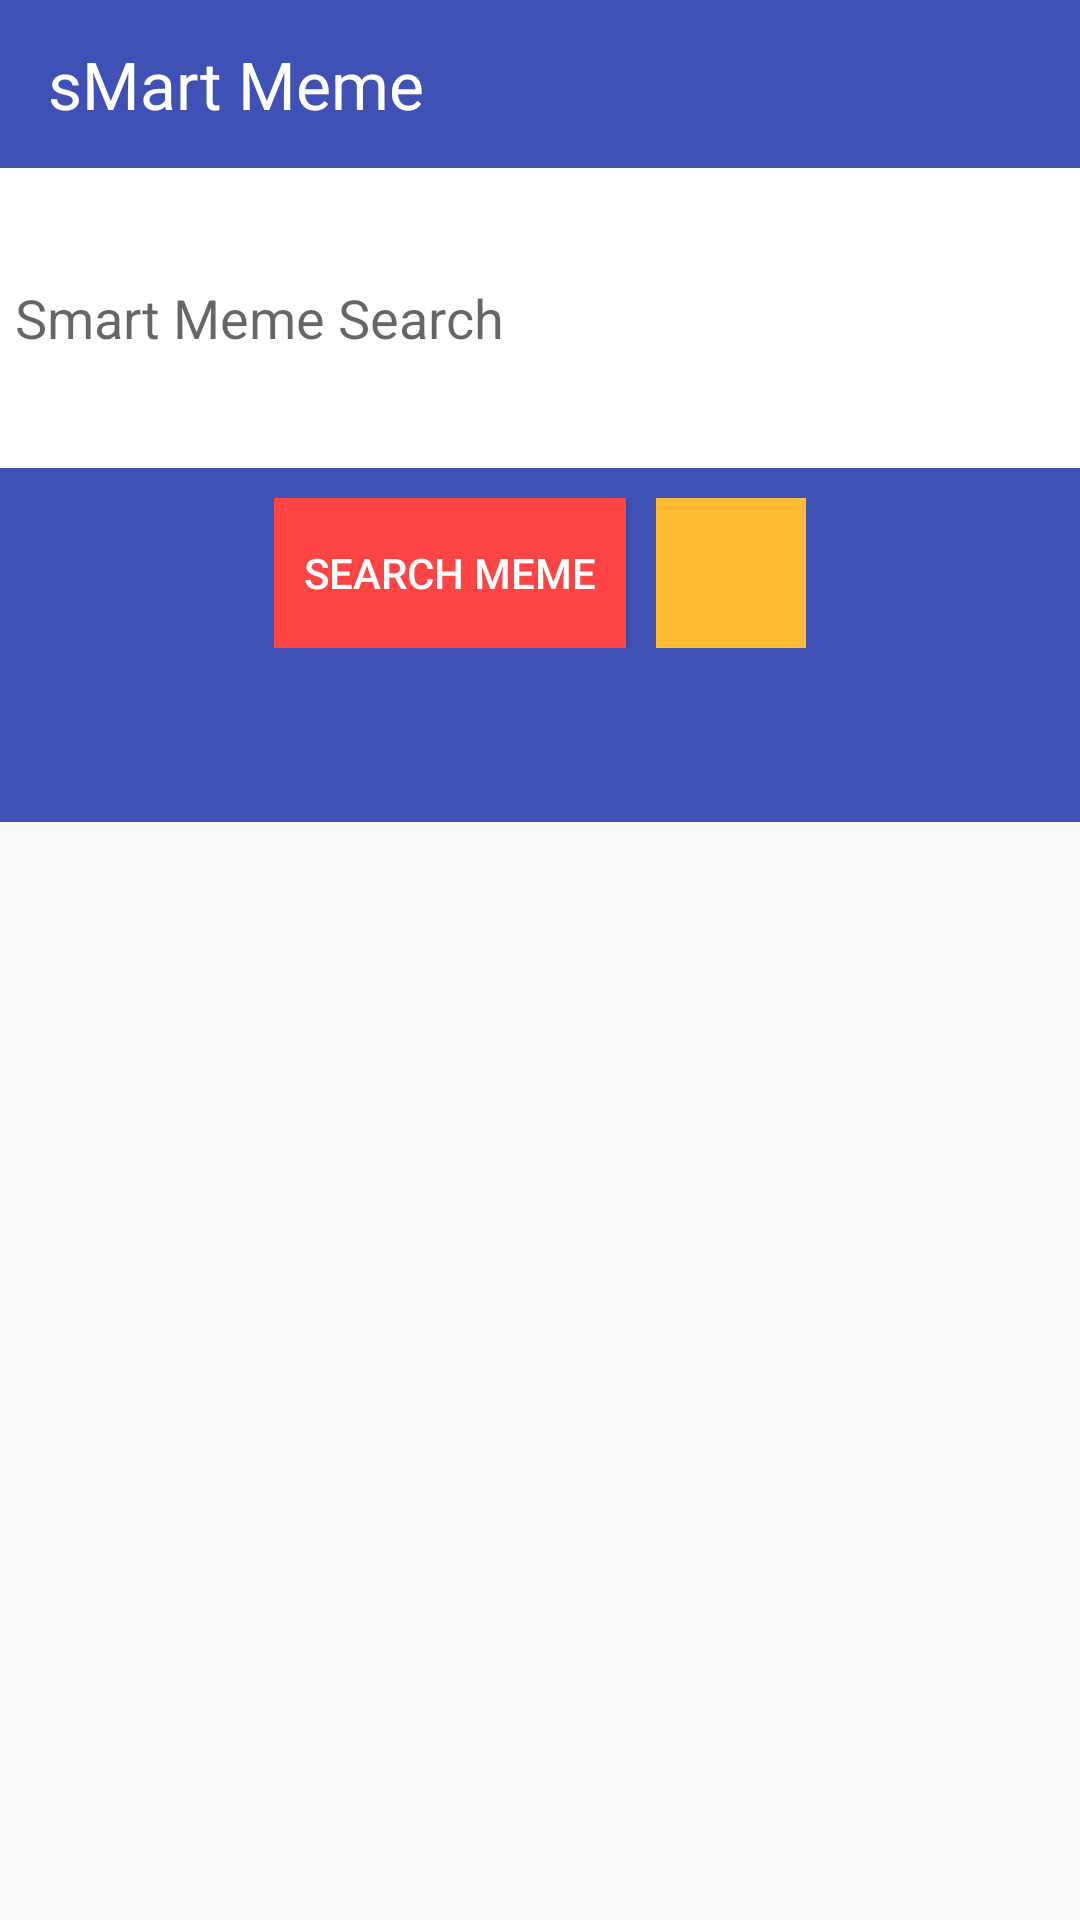

Reconstruct the res/layout file that produces this screen, plus the resources it refers to.
<!-- AndroidManifest.xml: application theme AppTheme.NoActionBar -->
<!-- res/layout/main_meme_activity.xml -->
<?xml version="1.0" encoding="utf-8"?>
<LinearLayout xmlns:android="http://schemas.android.com/apk/res/android"
    xmlns:app="http://schemas.android.com/apk/res-auto"
    android:layout_width="match_parent"
    android:layout_height="match_parent"
    android:orientation="vertical">

    <android.support.design.widget.AppBarLayout
        android:layout_width="match_parent"
        android:layout_height="wrap_content">

        <include layout="@layout/main_tool_bar" />

        <LinearLayout
            android:layout_width="match_parent"
            android:layout_height="wrap_content"
            android:layout_marginBottom="10dp"
            android:orientation="vertical">

            <EditText
                android:id="@+id/etpost"
                android:layout_width="match_parent"
                android:layout_height="100dp"
                android:background="@android:color/white"
                android:hint="Smart Meme Search"

                android:padding="5dp" />

            <LinearLayout
                android:layout_width="wrap_content"
                android:layout_gravity="center"
                android:layout_marginTop="10dp"
                android:layout_height="wrap_content"
                android:orientation="horizontal">

                <Button
                    android:layout_width="wrap_content"
                    android:layout_height="50dp"
                    android:background="@android:color/holo_red_light"
                    android:onClick="parseKeyWords"

                    android:padding="10dp"
                    android:text="Search Meme"
                    android:textColor="@android:color/white" />

                <ImageButton

                    android:id="@+id/btnSpeak"
                    android:layout_width="50dp"
                    android:layout_height="50dp"
                    android:layout_marginLeft="10dp"
                    android:background="@android:color/holo_orange_light"
                    android:onClick="textToSpeach"
                    android:padding="10dp"
                    android:scaleType="fitCenter"
                    android:src="@drawable/ic_mic_black_24dp" />
            </LinearLayout>

        </LinearLayout>

        <android.support.design.widget.TabLayout
            android:id="@+id/app_main_tabs"
            android:layout_width="match_parent"
            android:layout_height="wrap_content"
            android:elevation="8dp"

            app:tabBackground="@android:color/holo_blue_light"
            app:tabTextColor="@android:color/white" />

    </android.support.design.widget.AppBarLayout>

    <FrameLayout
        android:id="@+id/searchFragmentFrame"
        android:layout_width="match_parent"
        android:layout_height="wrap_content" />

    <android.support.v4.view.ViewPager
        android:id="@+id/app_main_pager"
        android:layout_width="match_parent"
        android:layout_height="wrap_content"
        android:layout_margin="10dp">

    </android.support.v4.view.ViewPager>


</LinearLayout>
<!-- res/layout/main_tool_bar.xml (included above) -->
<?xml version="1.0" encoding="utf-8"?>
<android.support.v7.widget.Toolbar xmlns:android="http://schemas.android.com/apk/res/android"
xmlns:app="http://schemas.android.com/apk/res-auto"
xmlns:tools="http://schemas.android.com/tools"
android:id="@+id/home_toolbar"
android:layout_width="match_parent"
android:layout_height="?attr/actionBarSize"

android:theme="@style/ThemeOverlay.AppCompat.ActionBar"
app:popupTheme="@style/ThemeOverlay.AppCompat.Light"
app:titleTextAppearance="@style/TextAppearance.AppCompat.Title"
app:titleTextColor="@android:color/white">
<LinearLayout
    android:orientation="vertical"
    android:layout_width="match_parent"
    android:layout_height="wrap_content">

    <TextView
        android:textSize="22sp"
        android:layout_width="match_parent"
        android:layout_height="wrap_content"
        android:textColor="@android:color/white"
        android:text="@string/app_name"/>

</LinearLayout>

</android.support.v7.widget.Toolbar>
<!-- resources referenced by this layout -->
<resources>
  <string name="app_name">sMart Meme</string>
  <style name="AppTheme.NoActionBar">
          <item name="windowNoTitle">true</item>
          <item name="windowActionBar">false</item>
          <item name="android:windowFullscreen">true</item>
          <item name="android:windowContentOverlay">@null</item>
      </style>
</resources>
